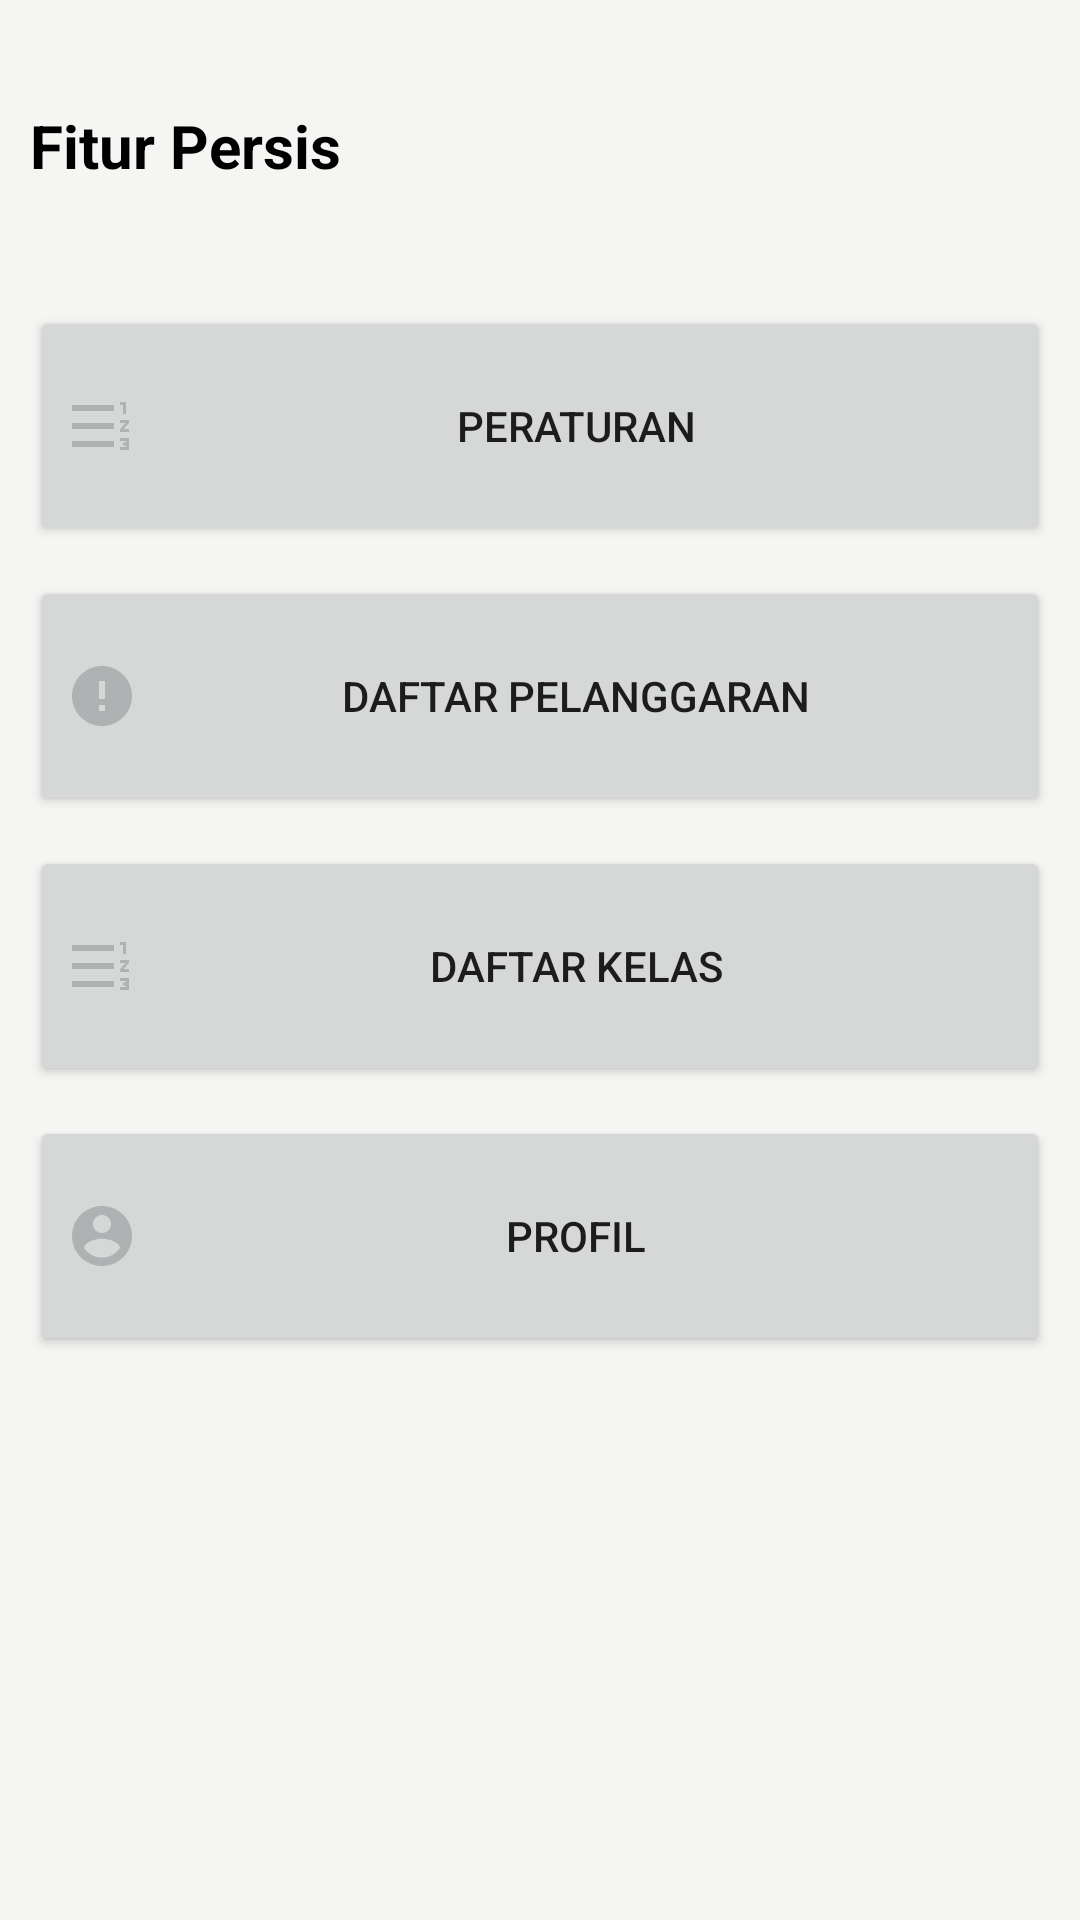

This screen was rendered from an Android layout file. Write that file and the resources it references.
<!-- AndroidManifest.xml: application theme Theme.Persis -->
<!-- res/layout/activity_home.xml -->
<?xml version="1.0" encoding="utf-8"?>
<LinearLayout
    xmlns:android="http://schemas.android.com/apk/res/android"
    xmlns:app="http://schemas.android.com/apk/res-auto"
    xmlns:tools="http://schemas.android.com/tools"
    android:layout_width="match_parent"
    android:layout_height="match_parent"
    android:orientation="vertical"
    android:background="@color/halfWhite"
    android:padding="10dp"
    tools:context=".HomeActivity">

    <LinearLayout

        android:layout_width="match_parent"
        android:layout_height="wrap_content"
        android:layout_marginBottom="100dp"
        android:layout_marginTop="25dp"
        android:orientation="vertical">

        <TextView
            android:layout_width="wrap_content"
            android:text="Fitur Persis"
            android:textStyle="bold"
            android:textSize="20dp"
            android:textColor="@color/black"
            android:layout_height="wrap_content"/>



        <androidx.appcompat.widget.AppCompatButton
            android:layout_marginTop="40dp"
            android:drawableLeft="@drawable/ic_baseline_format_list_numbered_rtl_24"
            android:layout_width="match_parent"
            android:layout_height="80dp"
            android:text="Peraturan"
            android:id="@+id/btnRule"
            />


        <androidx.appcompat.widget.AppCompatButton
            android:layout_marginTop="10dp"
            android:drawableLeft="@drawable/ic_baseline_error_24"
            android:layout_width="match_parent"
            android:layout_height="80dp"
            android:text="Daftar Pelanggaran"
            android:id="@+id/btnViolation"
            />

        <androidx.appcompat.widget.AppCompatButton
            android:layout_marginTop="10dp"
            android:drawableLeft="@drawable/ic_baseline_format_list_numbered_rtl_24"
            android:layout_width="match_parent"
            android:layout_height="80dp"
            android:text="Daftar Kelas"
            android:id="@+id/btnClass"
            />

        <androidx.appcompat.widget.AppCompatButton
            android:layout_marginTop="10dp"
            android:drawableLeft="@drawable/ic_baseline_account_circle_24"
            android:layout_width="match_parent"
            android:layout_height="80dp"
            android:text="Profil"
            android:id="@+id/btnProfile"
            />

    </LinearLayout>


</LinearLayout>
<!-- resources referenced by this layout -->
<resources>
  <color name="black">#FF000000</color>
  <color name="halfWhite">#F5F5F3</color>
  <!-- drawable ic_baseline_account_circle_24 (drawable) -->
  <vector android:height="24dp" android:tint="#AFB1B3"
      android:viewportHeight="24" android:viewportWidth="24"
      android:width="24dp" xmlns:android="http://schemas.android.com/apk/res/android">
      <path android:fillColor="@android:color/white" android:pathData="M12,2C6.48,2 2,6.48 2,12s4.48,10 10,10 10,-4.48 10,-10S17.52,2 12,2zM12,5c1.66,0 3,1.34 3,3s-1.34,3 -3,3 -3,-1.34 -3,-3 1.34,-3 3,-3zM12,19.2c-2.5,0 -4.71,-1.28 -6,-3.22 0.03,-1.99 4,-3.08 6,-3.08 1.99,0 5.97,1.09 6,3.08 -1.29,1.94 -3.5,3.22 -6,3.22z"/>
  </vector>
  <!-- drawable ic_baseline_error_24 (drawable) -->
  <vector android:height="24dp" android:tint="#AFB1B3"
      android:viewportHeight="24" android:viewportWidth="24"
      android:width="24dp" xmlns:android="http://schemas.android.com/apk/res/android">
      <path android:fillColor="@android:color/white" android:pathData="M12,2C6.48,2 2,6.48 2,12s4.48,10 10,10 10,-4.48 10,-10S17.52,2 12,2zM13,17h-2v-2h2v2zM13,13h-2L11,7h2v6z"/>
  </vector>
  <!-- drawable ic_baseline_format_list_numbered_rtl_24 (drawable) -->
  <vector android:height="24dp" android:tint="#AFB1B3"
      android:viewportHeight="24" android:viewportWidth="24"
      android:width="24dp" xmlns:android="http://schemas.android.com/apk/res/android">
      <path android:fillColor="@android:color/white" android:pathData="M18,17h2v0.5h-1v1h1v0.5h-2v1h3v-4h-3zM19,8h1L20,4h-2v1h1zM18,11h1.8L18,13.1v0.9h3v-1h-1.8l1.8,-2.1L21,10h-3zM2,5h14v2L2,7zM2,17h14v2L2,19zM2,11h14v2L2,13z"/>
  </vector>
  <style name="Theme.Persis" parent="Theme.MaterialComponents.DayNight.DarkActionBar">
          
          <item name="colorPrimary">@color/purple_500</item>
          <item name="colorPrimaryVariant">@color/purple_700</item>
          <item name="colorOnPrimary">@color/white</item>
          
          <item name="colorSecondary">@color/teal_200</item>
          <item name="colorSecondaryVariant">@color/teal_700</item>
          <item name="colorOnSecondary">@color/black</item>
          
          <item name="android:statusBarColor" tools:targetApi="l">@color/danger</item>
          
  
      </style>
  <color name="purple_500">#FF6200EE</color>
  <color name="purple_700">#FF3700B3</color>
  <color name="white">#FFFFFFFF</color>
  <color name="teal_200">#FF03DAC5</color>
  <color name="teal_700">#FF018786</color>
  <color name="danger">#DC3545</color>
</resources>
